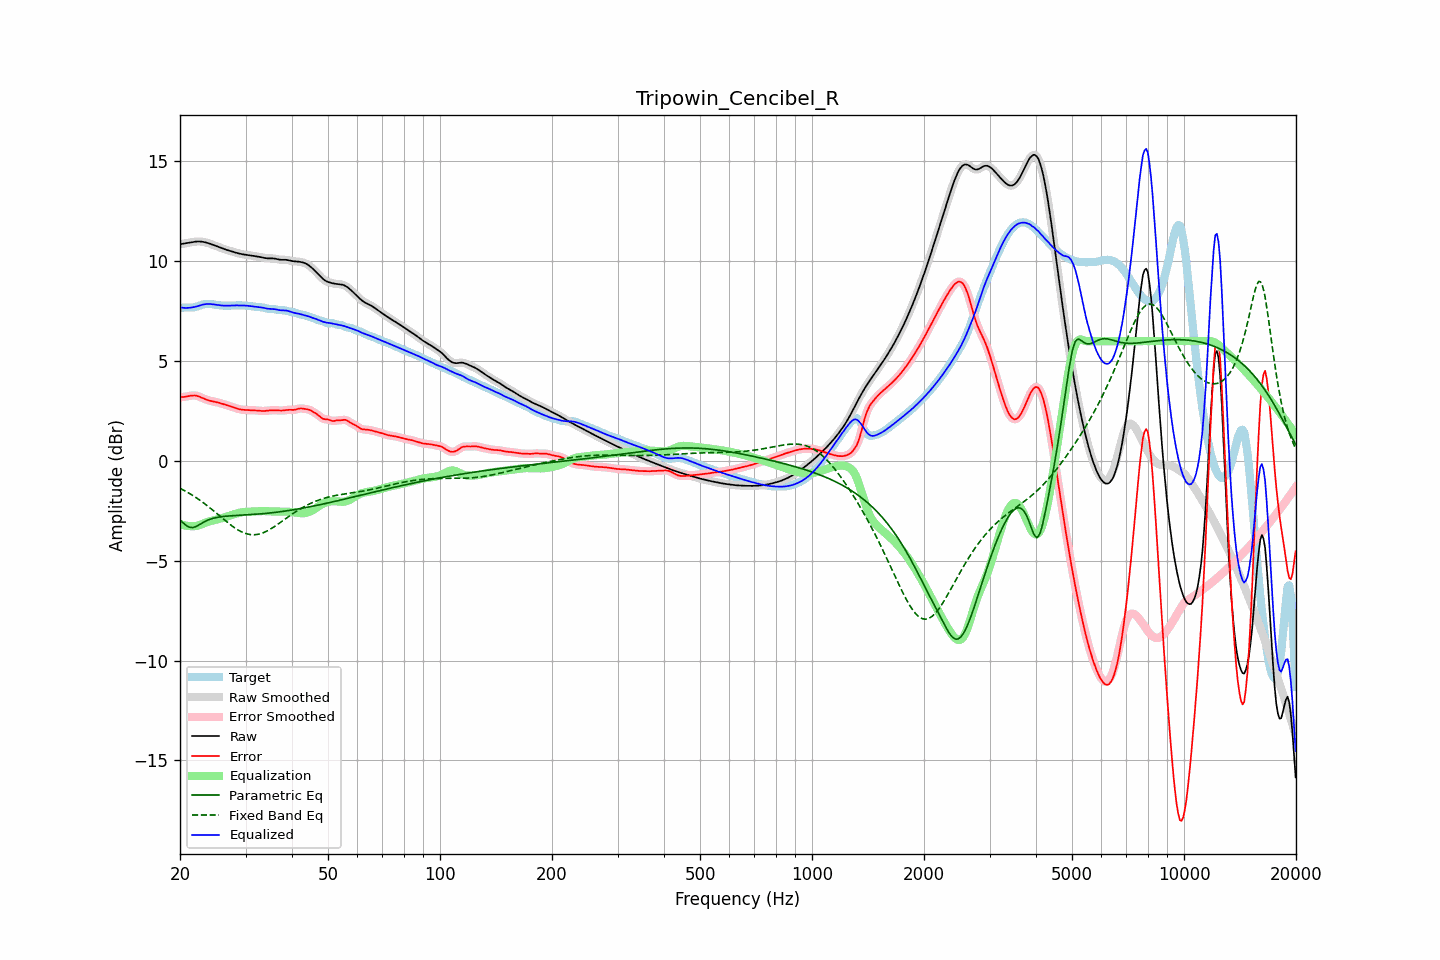

The table this chart was drawn from, first rows:
frequency, raw, error, smoothed, error_smoothed, equalization, parametric_eq, fixed_band_eq, equalized_raw, equalized_smoothed, target
20.00, 10.85, 3.19, 10.85, 3.19, -3.16, -2.96, -1.37, 7.69, 7.69, 7.66
20.20, 10.87, 3.20, 10.87, 3.20, -3.19, -3.03, -1.41, 7.68, 7.68, 7.67
20.40, 10.88, 3.20, 10.88, 3.20, -3.21, -3.11, -1.45, 7.67, 7.67, 7.68
20.61, 10.90, 3.21, 10.90, 3.21, -3.23, -3.17, -1.50, 7.66, 7.66, 7.68
20.81, 10.91, 3.23, 10.91, 3.23, -3.25, -3.24, -1.54, 7.66, 7.66, 7.68
21.02, 10.92, 3.24, 10.92, 3.24, -3.26, -3.28, -1.59, 7.67, 7.67, 7.68
21.23, 10.94, 3.26, 10.94, 3.26, -3.27, -3.32, -1.63, 7.67, 7.67, 7.68
21.44, 10.95, 3.27, 10.95, 3.27, -3.27, -3.33, -1.68, 7.69, 7.69, 7.68
21.66, 10.97, 3.28, 10.97, 3.28, -3.27, -3.34, -1.73, 7.70, 7.70, 7.69
21.87, 10.98, 3.28, 10.98, 3.28, -3.27, -3.31, -1.78, 7.71, 7.71, 7.70
22.09, 10.99, 3.27, 10.99, 3.27, -3.26, -3.29, -1.84, 7.73, 7.73, 7.72
22.31, 10.99, 3.25, 10.99, 3.25, -3.24, -3.24, -1.89, 7.75, 7.75, 7.75
22.54, 10.99, 3.22, 10.99, 3.22, -3.22, -3.20, -1.95, 7.78, 7.78, 7.77
22.76, 10.99, 3.19, 10.99, 3.19, -3.19, -3.15, -2.00, 7.80, 7.80, 7.80
22.99, 10.98, 3.15, 10.98, 3.15, -3.15, -3.10, -2.06, 7.83, 7.83, 7.83
23.22, 10.96, 3.11, 10.96, 3.11, -3.12, -3.06, -2.12, 7.84, 7.84, 7.85
23.45, 10.95, 3.08, 10.95, 3.08, -3.09, -3.01, -2.18, 7.86, 7.86, 7.86
23.69, 10.92, 3.05, 10.92, 3.05, -3.06, -2.98, -2.25, 7.86, 7.86, 7.87
23.92, 10.90, 3.03, 10.90, 3.03, -3.03, -2.94, -2.31, 7.86, 7.86, 7.87
24.16, 10.87, 3.01, 10.87, 3.01, -3.01, -2.92, -2.37, 7.86, 7.86, 7.86
24.40, 10.84, 2.99, 10.84, 2.99, -2.99, -2.89, -2.44, 7.85, 7.85, 7.85
24.65, 10.81, 2.97, 10.81, 2.97, -2.97, -2.87, -2.51, 7.84, 7.84, 7.84
24.89, 10.78, 2.96, 10.78, 2.96, -2.95, -2.85, -2.57, 7.83, 7.83, 7.82
25.14, 10.75, 2.94, 10.75, 2.94, -2.94, -2.83, -2.64, 7.82, 7.82, 7.81
25.39, 10.72, 2.92, 10.72, 2.92, -2.92, -2.82, -2.71, 7.80, 7.80, 7.80
25.65, 10.69, 2.90, 10.69, 2.90, -2.89, -2.80, -2.78, 7.79, 7.79, 7.79
25.91, 10.66, 2.87, 10.66, 2.87, -2.87, -2.79, -2.85, 7.78, 7.78, 7.78
26.16, 10.63, 2.85, 10.63, 2.85, -2.85, -2.78, -2.91, 7.78, 7.78, 7.78
26.43, 10.60, 2.82, 10.60, 2.82, -2.82, -2.77, -2.98, 7.77, 7.77, 7.78
26.69, 10.57, 2.80, 10.57, 2.80, -2.80, -2.77, -3.05, 7.77, 7.77, 7.78
26.96, 10.55, 2.77, 10.55, 2.77, -2.77, -2.76, -3.11, 7.78, 7.78, 7.78
27.23, 10.52, 2.75, 10.52, 2.75, -2.74, -2.75, -3.17, 7.78, 7.78, 7.78
27.50, 10.50, 2.72, 10.50, 2.72, -2.72, -2.75, -3.24, 7.78, 7.78, 7.78
27.77, 10.48, 2.69, 10.48, 2.69, -2.69, -2.74, -3.29, 7.79, 7.79, 7.78
28.05, 10.45, 2.66, 10.45, 2.66, -2.66, -2.74, -3.35, 7.79, 7.79, 7.79
28.33, 10.43, 2.64, 10.43, 2.64, -2.64, -2.73, -3.40, 7.79, 7.79, 7.79
28.62, 10.41, 2.61, 10.41, 2.61, -2.61, -2.73, -3.45, 7.79, 7.79, 7.79
28.90, 10.38, 2.59, 10.38, 2.59, -2.60, -2.72, -3.50, 7.79, 7.79, 7.79
29.19, 10.37, 2.57, 10.37, 2.57, -2.58, -2.72, -3.54, 7.79, 7.79, 7.79
29.48, 10.35, 2.56, 10.35, 2.56, -2.57, -2.71, -3.58, 7.79, 7.79, 7.79
29.78, 10.34, 2.56, 10.34, 2.56, -2.56, -2.71, -3.61, 7.78, 7.78, 7.78
30.08, 10.33, 2.55, 10.33, 2.55, -2.55, -2.71, -3.64, 7.78, 7.78, 7.78
30.38, 10.32, 2.55, 10.32, 2.55, -2.55, -2.70, -3.66, 7.77, 7.77, 7.77
30.68, 10.31, 2.54, 10.31, 2.54, -2.54, -2.70, -3.68, 7.76, 7.76, 7.76
30.99, 10.29, 2.54, 10.29, 2.54, -2.54, -2.69, -3.69, 7.75, 7.75, 7.75
31.30, 10.28, 2.54, 10.28, 2.54, -2.54, -2.68, -3.70, 7.74, 7.74, 7.74
31.61, 10.27, 2.54, 10.27, 2.54, -2.53, -2.68, -3.70, 7.73, 7.73, 7.73
31.93, 10.25, 2.53, 10.25, 2.53, -2.53, -2.67, -3.69, 7.73, 7.73, 7.72
32.24, 10.24, 2.53, 10.24, 2.53, -2.52, -2.67, -3.68, 7.72, 7.72, 7.71
32.57, 10.23, 2.52, 10.23, 2.52, -2.52, -2.66, -3.67, 7.71, 7.71, 7.71
32.89, 10.21, 2.51, 10.21, 2.51, -2.51, -2.65, -3.65, 7.70, 7.70, 7.70
33.22, 10.19, 2.50, 10.19, 2.50, -2.51, -2.65, -3.62, 7.68, 7.68, 7.69
33.55, 10.18, 2.50, 10.18, 2.50, -2.51, -2.64, -3.59, 7.67, 7.67, 7.68
33.89, 10.16, 2.50, 10.16, 2.50, -2.51, -2.63, -3.55, 7.65, 7.65, 7.66
34.23, 10.15, 2.51, 10.15, 2.51, -2.52, -2.62, -3.52, 7.63, 7.64, 7.64
34.57, 10.14, 2.52, 10.15, 2.52, -2.52, -2.62, -3.47, 7.62, 7.62, 7.62
34.92, 10.14, 2.53, 10.14, 2.53, -2.53, -2.61, -3.43, 7.62, 7.62, 7.61
35.27, 10.15, 2.54, 10.14, 2.54, -2.53, -2.60, -3.38, 7.61, 7.61, 7.61
35.62, 10.14, 2.54, 10.14, 2.54, -2.53, -2.59, -3.33, 7.61, 7.61, 7.60
35.97, 10.13, 2.54, 10.13, 2.54, -2.53, -2.58, -3.27, 7.60, 7.60, 7.60
... 635 more rows
